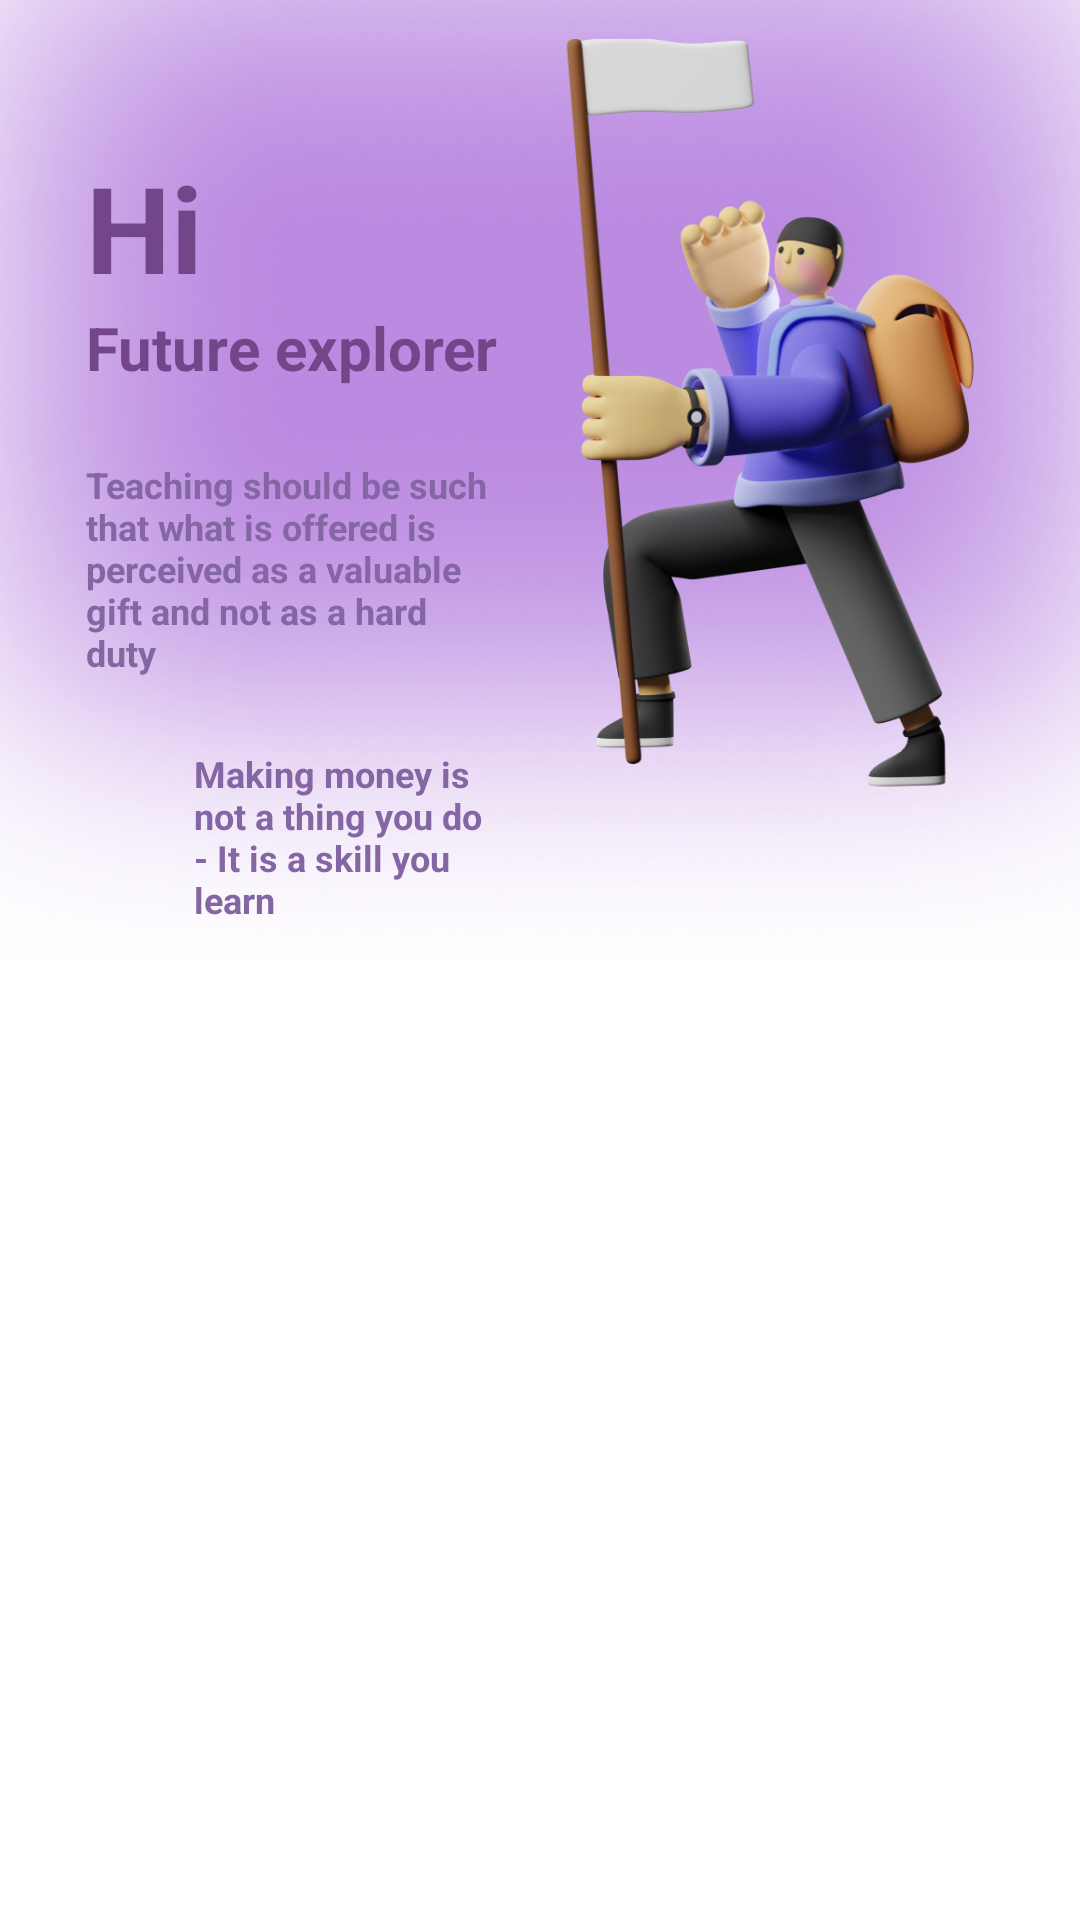

Produce the Android XML layout that renders to this screen, including the resource entries it uses.
<!-- AndroidManifest.xml: application theme App.Starting -->
<!-- res/layout/fragment_home.xml -->
<?xml version="1.0" encoding="utf-8"?>
<FrameLayout
    xmlns:android="http://schemas.android.com/apk/res/android"
    xmlns:tools="http://schemas.android.com/tools"
    android:layout_width="match_parent"
    android:layout_height="match_parent"
    xmlns:app="http://schemas.android.com/apk/res-auto"
    android:background="@color/white"
    android:fitsSystemWindows="true"
    tools:context=".home.HomeFragment">


    <androidx.constraintlayout.widget.ConstraintLayout
        android:layout_width="match_parent"
        android:layout_height="match_parent">

        <ImageView
            android:id="@+id/iv_rec"
            android:layout_width="0dp"
            android:layout_height="0dp"
            android:importantForAccessibility="no"
            android:outlineAmbientShadowColor="@color/violet_85"
            android:outlineProvider="background"
            android:outlineSpotShadowColor="@color/violet_85"
            android:scaleType="centerCrop"
            android:src="@drawable/rectangle_338"
            app:layout_constraintEnd_toEndOf="parent"
            app:layout_constraintStart_toStartOf="parent"
            app:layout_constraintTop_toTopOf="parent"
            app:layout_constraintBottom_toBottomOf="@id/guideline13"/>

        <ImageView
            android:id="@+id/imageView2"
            android:layout_width="180dp"
            android:layout_height="280dp"
            android:layout_marginEnd="16dp"
            android:importantForAccessibility="no"
            android:padding="5dp"
            android:layout_marginBottom="32dp"
            android:scaleType="centerCrop"
            android:src="@drawable/saly_15"
            app:layout_constraintBottom_toBottomOf="@id/iv_rec"
            app:layout_constraintEnd_toEndOf="parent" />

        <TextView
            android:id="@+id/tv_hi"
            android:layout_width="wrap_content"
            android:layout_height="wrap_content"
            android:text="@string/hi"
            android:textColor="@color/text_color"
            android:textSize="40sp"
            android:textStyle="bold"
            app:layout_constraintBottom_toBottomOf="@+id/guideline11"
            app:layout_constraintStart_toStartOf="@id/guideline12" />

        <TextView
            android:id="@+id/tv_future"
            android:layout_width="wrap_content"
            android:layout_height="wrap_content"
            android:text="@string/future_explorer"
            android:textColor="@color/text_color"
            android:textSize="20sp"
            android:textStyle="bold"
            app:layout_constraintTop_toBottomOf="@+id/guideline11"
            app:layout_constraintStart_toStartOf="@id/guideline12" />

        <TextView
            android:id="@+id/tv_future_desc"
            android:layout_width="0dp"
            android:layout_height="wrap_content"
            android:text="@string/future_explorer_desc"
            android:textColor="@color/text_desc"
            android:layout_marginTop="24dp"
            android:textSize="12sp"
            android:textStyle="bold"
            app:layout_constraintEnd_toStartOf="@+id/imageView2"
            app:layout_constraintStart_toStartOf="@id/guideline12"
            app:layout_constraintTop_toBottomOf="@+id/tv_future" />

        <TextView
            android:id="@+id/tv_future_make"
            android:layout_width="0dp"
            android:layout_height="wrap_content"
            android:layout_marginTop="24dp"
            android:text="@string/make_money"
            android:textColor="@color/text_desc"
            android:textSize="12sp"
            android:textStyle="bold"
            android:layout_marginStart="36dp"
            app:layout_constraintStart_toStartOf="@id/guideline12"
            app:layout_constraintEnd_toStartOf="@+id/imageView2"
            app:layout_constraintTop_toBottomOf="@+id/tv_future_desc"
            />

        <androidx.recyclerview.widget.RecyclerView
            android:layout_width="0dp"
            android:layout_height="0dp"
            android:id="@+id/rv_gird"
            android:clipToPadding="false"
            app:spanCount="3"
            android:overScrollMode="never"
            android:layout_margin="12dp"
            tools:listitem="@layout/item_main"
            app:layout_constraintStart_toStartOf="parent"
            app:layout_constraintEnd_toEndOf="parent"
            app:layout_constraintTop_toBottomOf="@+id/iv_rec"
            app:layout_constraintBottom_toBottomOf="parent"/>

        <androidx.constraintlayout.widget.Guideline
            android:id="@+id/guideline11"
            android:layout_width="wrap_content"
            android:layout_height="wrap_content"
            android:orientation="horizontal"
            app:layout_constraintGuide_percent="0.16" />

        <androidx.constraintlayout.widget.Guideline
            android:id="@+id/guideline13"
            android:layout_width="wrap_content"
            android:layout_height="wrap_content"
            android:orientation="horizontal"
            app:layout_constraintGuide_percent="0.5" />

        <androidx.constraintlayout.widget.Guideline
            android:id="@+id/guideline12"
            android:layout_width="wrap_content"
            android:layout_height="wrap_content"
            android:orientation="vertical"
            app:layout_constraintGuide_percent="0.08" />

    </androidx.constraintlayout.widget.ConstraintLayout>


</FrameLayout>
<!-- res/layout/item_main.xml (included above) -->
<?xml version="1.0" encoding="utf-8"?>
<androidx.constraintlayout.widget.ConstraintLayout xmlns:android="http://schemas.android.com/apk/res/android"
    android:layout_width="match_parent"
    android:layout_height="wrap_content"
    xmlns:app="http://schemas.android.com/apk/res-auto">

    <com.google.android.material.card.MaterialCardView
        android:layout_width="0dp"
        android:layout_height="100dp"
        android:id="@+id/cv_categories"
        app:cardCornerRadius="30dp"
        android:elevation="8dp"
        app:cardElevation="8dp"
        app:strokeWidth="0dp"
        app:layout_constraintStart_toStartOf="parent"
        app:layout_constraintTop_toTopOf="parent"
        app:layout_constraintEnd_toEndOf="parent"
        android:layout_marginStart="8dp"
        android:layout_marginEnd="8dp"
        android:layout_marginTop="8dp"
        android:layout_marginBottom="24dp">
        <ImageView
            android:layout_width="match_parent"
            android:layout_height="match_parent"
            android:id="@+id/iv_icon"
            android:padding="10dp"
            android:src="@drawable/exchange"
            android:adjustViewBounds="true"
            android:scaleType="centerCrop"
            android:importantForAccessibility="no"
            />

    </com.google.android.material.card.MaterialCardView>
    <TextView
        android:layout_width="wrap_content"
        android:layout_height="wrap_content"
        android:id="@+id/tv_title"
        app:layout_constraintTop_toBottomOf="@+id/cv_categories"
        app:layout_constraintStart_toStartOf="@+id/cv_categories"
        app:layout_constraintEnd_toEndOf="@id/cv_categories"
        android:layout_marginTop="8dp"
        android:layout_marginBottom="16dp"
        android:textColor="@color/unselected_tab_text"
        />

</androidx.constraintlayout.widget.ConstraintLayout>
<!-- resources referenced by this layout -->
<resources>
  <color name="text_color">#734689</color>
  <color name="text_desc">#8566A4</color>
  <color name="unselected_tab_text">#B3B2B4</color>
  <color name="violet_85">#D95F3194</color>
  <color name="white">#FFFFFFFF</color>
  <!-- drawable exchange: png bitmap (drawable-v24, 59662 bytes) -->
  <!-- drawable rectangle_338: png bitmap (drawable-v24, 153907 bytes) -->
  <!-- drawable saly_15: png bitmap (drawable-v24, 228313 bytes) -->
  <string name="future_explorer">Future explorer</string>
  <string name="future_explorer_desc">Teaching should be such that what is
  offered is perceived as a valuable gift
  and not as a hard duty</string>
  <string name="hi">Hi</string>
  <string name="make_money">Making money is not a thing
   you do - It is a skill you learn</string>
  <style name="App.Starting" parent="Theme.SplashScreen">
          <item name="windowSplashScreenAnimatedIcon">@drawable/logo_splash</item>
          <item name="postSplashScreenTheme">@style/Theme.DemoTechno</item>
          <item name="windowSplashScreenBackground">@color/white</item>
          <item name="windowSplashScreenAnimationDuration">1500</item>
      </style>
  <!-- drawable logo_splash: jpg bitmap (drawable, 367542 bytes) -->
  <style name="Theme.DemoTechno" parent="Theme.Material3.Light.NoActionBar">
          
          <item name="colorPrimary">@color/purple_200</item>
          <item name="colorPrimaryVariant">@color/purple_500</item>
          <item name="colorOnPrimary">@color/white</item>
          
          <item name="colorSecondary">@color/teal_200</item>
          <item name="colorSecondaryVariant">@color/teal_700</item>
          <item name="colorOnSecondary">@color/black</item>
          <item name="android:colorEdgeEffect">@color/white</item>
          
          <item name="android:statusBarColor">@color/main_color</item>
  
          
      </style>
  <color name="purple_200">#FFBB86FC</color>
  <color name="purple_500">#D7BBE1</color>
  <color name="teal_200">#FF03DAC5</color>
  <color name="teal_700">#FF018786</color>
  <color name="black">#FF000000</color>
  <color name="main_color">#C086DD</color>
</resources>
